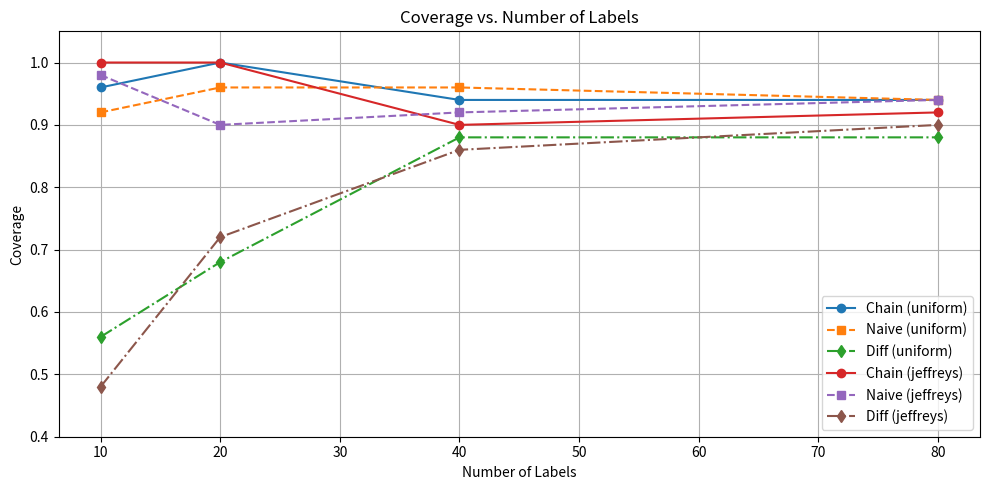
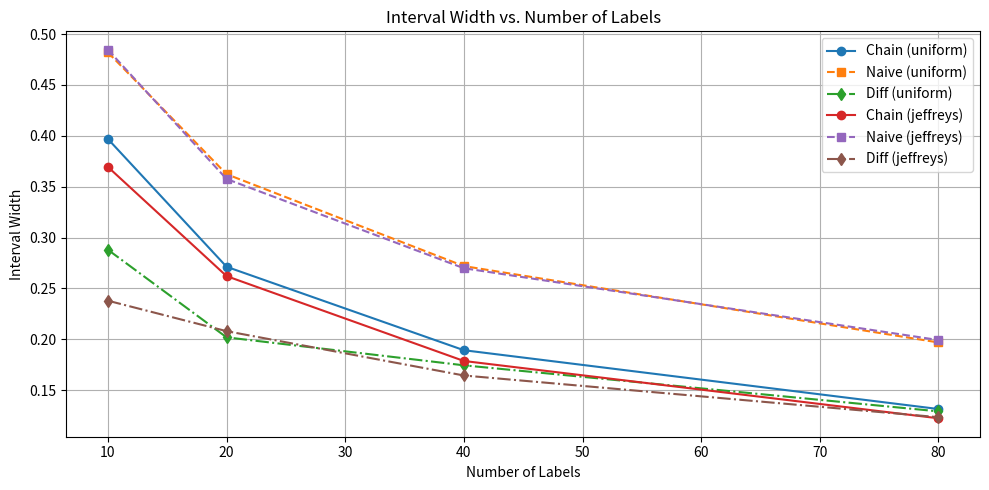

These figures' Python source, in order:
import matplotlib.pyplot as plt
import pandas as pd

# Redefine the data (after session reset)
data2 = {
    'prior': ['uniform'] * 4 + ['jeffreys'] * 4,
    'n_labels': [10, 20, 40, 80] * 2,
    'chain_cov': [0.96, 1.00, 0.94, 0.94, 1.00, 1.00, 0.90, 0.92],
    'chain_w': [0.396875, 0.271335, 0.189356, 0.131579, 0.369410, 0.262156, 0.178783, 0.122471],
    'naive_cov': [0.92, 0.96, 0.96, 0.94, 0.98, 0.90, 0.92, 0.94],
    'naive_w': [0.481963, 0.362300, 0.272014, 0.196974, 0.484546, 0.357574, 0.269901, 0.199326],
    'diff_cov': [0.56, 0.68, 0.88, 0.88, 0.48, 0.72, 0.86, 0.90],
    'diff_w': [0.288050, 0.202000, 0.174525, 0.129263, 0.238000, 0.208075, 0.164525, 0.123537]
}

df2 = pd.DataFrame(data2)

# Visualization: Coverage
plt.figure(figsize=(10, 5))
for prior in ['uniform', 'jeffreys']:
    subset = df2[df2['prior'] == prior]
    plt.plot(subset['n_labels'], subset['chain_cov'], 'o-', label=f'Chain ({prior})')
    plt.plot(subset['n_labels'], subset['naive_cov'], 's--', label=f'Naive ({prior})')
    plt.plot(subset['n_labels'], subset['diff_cov'], 'd-.', label=f'Diff ({prior})')
plt.ylim(0.4, 1.05)
plt.xlabel("Number of Labels")
plt.ylabel("Coverage")
plt.title("Coverage vs. Number of Labels")
plt.legend()
plt.grid(True)
plt.tight_layout()
plt.show()

# Visualization: Interval Width
plt.figure(figsize=(10, 5))
for prior in ['uniform', 'jeffreys']:
    subset = df2[df2['prior'] == prior]
    plt.plot(subset['n_labels'], subset['chain_w'], 'o-', label=f'Chain ({prior})')
    plt.plot(subset['n_labels'], subset['naive_w'], 's--', label=f'Naive ({prior})')
    plt.plot(subset['n_labels'], subset['diff_w'], 'd-.', label=f'Diff ({prior})')
plt.xlabel("Number of Labels")
plt.ylabel("Interval Width")
plt.title("Interval Width vs. Number of Labels")
plt.legend()
plt.grid(True)
plt.tight_layout()
plt.show()
